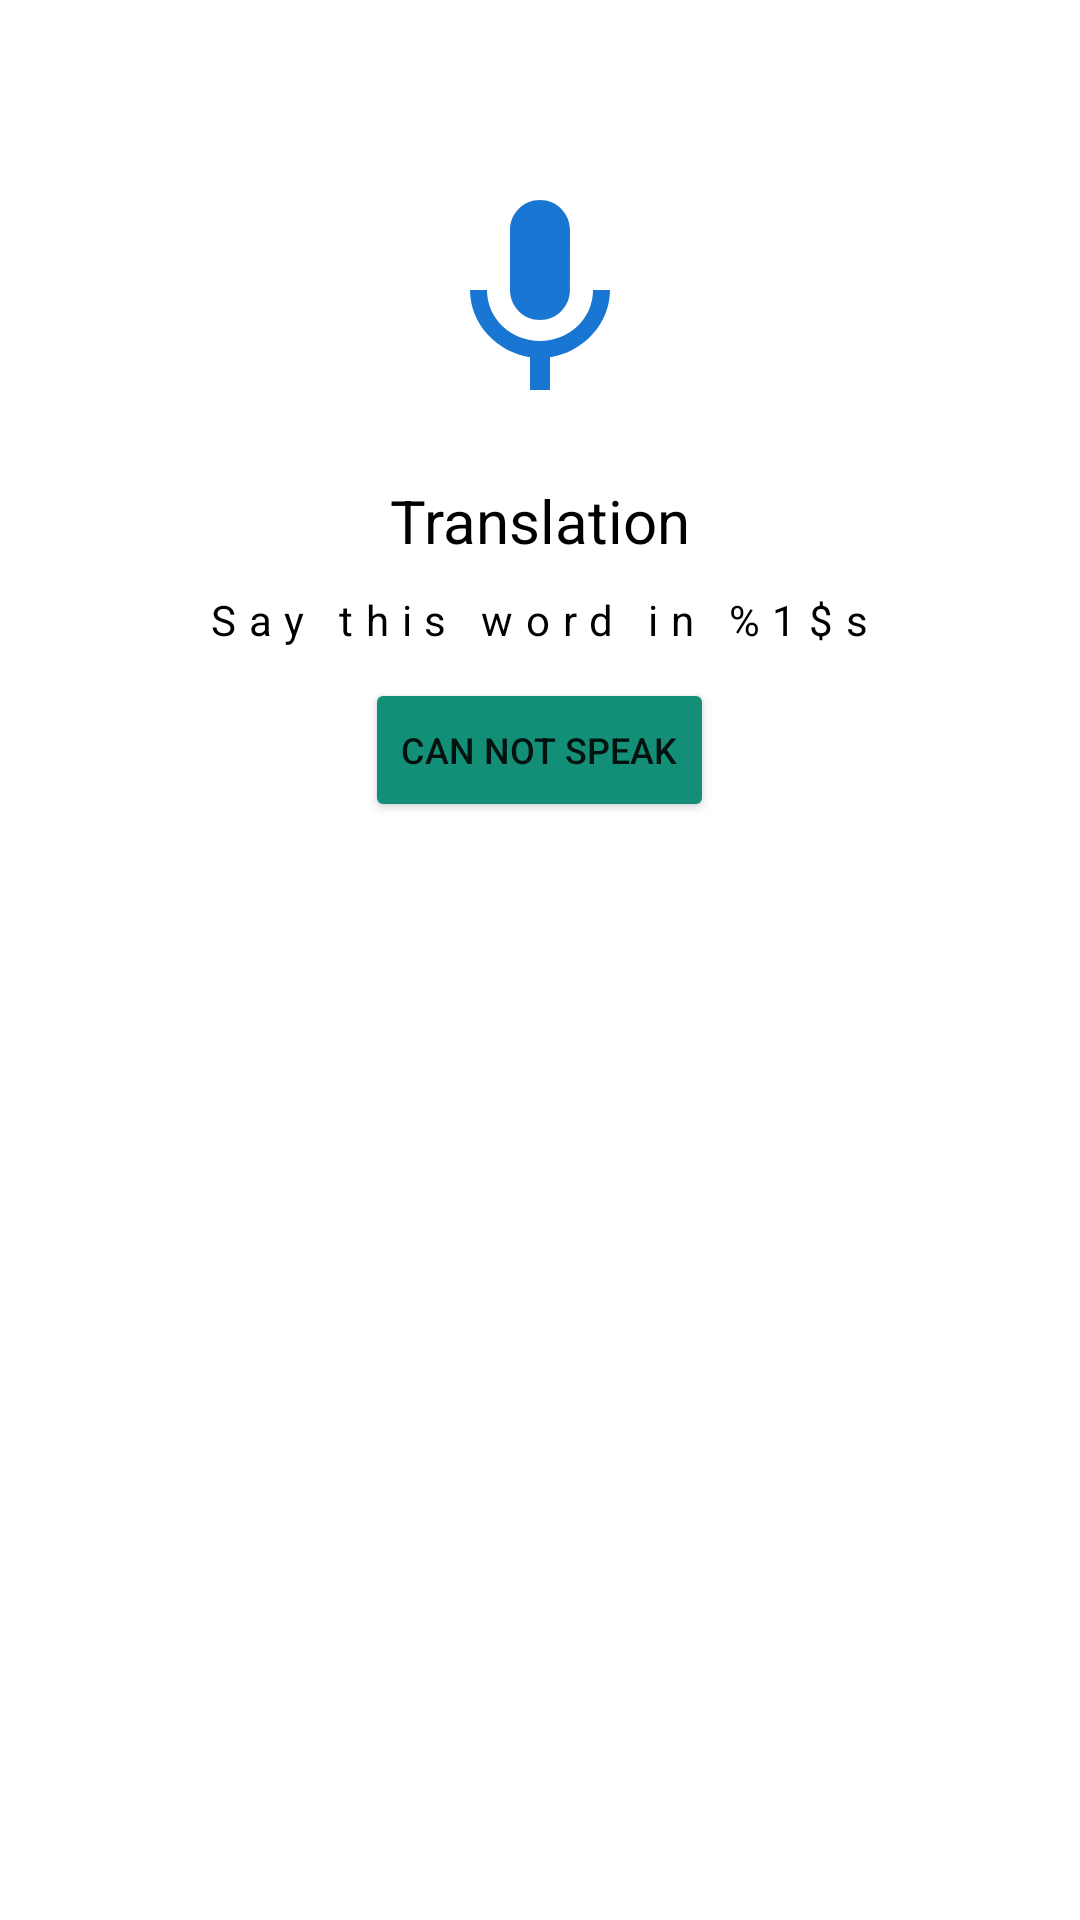

Android layout source for this screen:
<!-- AndroidManifest.xml: application theme AppTheme -->
<!-- res/layout/fragment_speech_stage.xml -->
<RelativeLayout xmlns:android="http://schemas.android.com/apk/res/android"
    xmlns:tools="http://schemas.android.com/tools"
    android:layout_width="match_parent"
    android:layout_height="match_parent"
    android:padding="20dp"
    tools:context="com.langamy.ui.learning.LearnActivity">

    <ImageButton
        android:id="@+id/voiceBtn"
        android:layout_width="80dp"
        android:layout_height="80dp"
        android:layout_centerHorizontal="true"
        android:layout_marginTop="40dp"
        android:background="@null"
        android:scaleType="fitCenter"
        android:src="@drawable/ic_mic" />

    <TextView
        android:id="@+id/translation_TV"
        android:layout_width="wrap_content"
        android:layout_height="wrap_content"
        android:layout_below="@id/voiceBtn"
        android:layout_centerHorizontal="true"
        android:layout_marginTop="20dp"
        android:layout_marginBottom="10dp"
        android:text="@string/translation"
        android:textColor="@color/darkColor"
        android:textSize="20sp" />

    <TextView
        android:id="@+id/translationHint"
        android:layout_width="wrap_content"
        android:layout_height="wrap_content"
        android:layout_below="@id/translation_TV"
        android:layout_centerHorizontal="true"
        android:letterSpacing="0.3"
        android:text="@string/say_this_word_in"
        android:textColor="@color/darkColor" />

    <Button
        android:id="@+id/cannot_speak_BTN"
        android:layout_width="wrap_content"
        android:layout_height="wrap_content"
        android:layout_below="@+id/translationHint"
        android:layout_centerHorizontal="true"
        android:layout_marginTop="10dp"
        android:backgroundTint="@color/green"
        android:onClick="skipSpeechStage"
        android:text="@string/can_not_speak"
        android:textSize="12sp" />
</RelativeLayout>
<!-- resources referenced by this layout -->
<resources>
  <color name="darkColor">#000000</color>
  <color name="green">#148F77</color>
  <!-- drawable ic_mic (drawable) -->
  <vector android:height="24dp" android:tint="#1976D2"
      android:viewportHeight="24.0" android:viewportWidth="24.0"
      android:width="24dp" xmlns:android="http://schemas.android.com/apk/res/android">
      <path android:fillColor="#FF000000" android:pathData="M12,14c1.66,0 2.99,-1.34 2.99,-3L15,5c0,-1.66 -1.34,-3 -3,-3S9,3.34 9,5v6c0,1.66 1.34,3 3,3zM17.3,11c0,3 -2.54,5.1 -5.3,5.1S6.7,14 6.7,11L5,11c0,3.41 2.72,6.23 6,6.72L11,21h2v-3.28c3.28,-0.48 6,-3.3 6,-6.72h-1.7z"/>
  </vector>
  <string name="can_not_speak">Can not speak</string>
  <string name="say_this_word_in">Say this word in %1$s</string>
  <string name="translation">Translation</string>
  <style name="AppTheme" parent="Theme.MaterialComponents.Light.DarkActionBar">
  
          <item name="colorPrimary">@color/blue</item>
          <item name="colorPrimaryDark">@color/darkBlue</item>
          <item name="colorAccent">@color/orange</item>
      </style>
  <color name="blue">#1976D2</color>
  <color name="darkBlue">#21618C</color>
  <color name="orange">#F5B041</color>
</resources>
